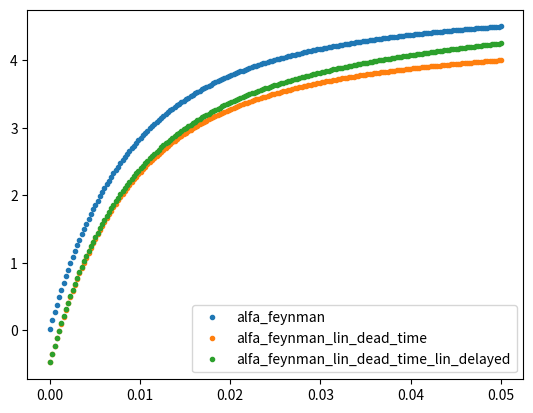

Source code (Python):
#!/usr/bin/env python
# -*- coding: utf-8 -*-

"""
Funciones utilizadas para relizar ajustes de datos experimentales
"""

import numpy as np


def func_aux(x):
    """ Función auxiliar para construir las funciones de alfa-Feynman """
    return 1 - (1 - np.exp(-x)) / x


def alfa_feynman(tau, alfa, amplitud):
    """
    Función del método de alfa-Feynman teórica

    No tiene ninguna corrección

    Y(tau) = amplitud * [1 - (1 - exp(-alfa*tau) ) / (alfa*tau)]

    donde:
        amplitud = epsilon*Diven/(alfa^2 Lambda^2)

    """
    return amplitud * func_aux(alfa*tau)


def alfa_feynman_lin_dead_time(tau, alfa, amplitud, offset):
    """
    Función del método de alfa-Feynman con tiempo muerto (lineal)

    Corrección lineal debido al tiempo muerto de la función de alfa-Feynman

    Y(tau) = amplitud * [1 - (1 - exp(-alfa*tau) ) / (alfa*tau)] - offset

    donde:
        amplitud = epsilon*Diven/(alfa^2 Lambda^2)
            siendo epsilong la eficiencia y Lambda el tiempo entre
            reproducciones
        offset = 2 R d
            siendo R la tasa de cuentas y d el tiempo muerto
    """
    return alfa_feynman(tau, alfa, amplitud) - offset


def alfa_feynman_lin_dead_time_lin_delayed(tau, alfa, amplitud, offset, slope):
    """
    Función del método de alfa-Feynman con tiempo muerto y retardados

    Corrección lineal debido al tiempo muerto de la función de alfa-Feynman
    junto con la corrección a primer orden debido a los neutrones retardados

    Y(tau) = amplitud * [1 - (1 - exp(-alfa*tau) ) / (alfa*tau)] - offset
             + slope*tau

    donde:
        amplitud = epsilon*Diven/(alfa^2 Lambda^2)
            siendo epsilong la eficiencia y Lambda el tiempo entre
            reproducciones
        offset = 2 R d
            siendo R la tasa de cuentas y d el tiempo muerto
        slope = 1/2 * alfa_delayed * C_8
            (ver paper 'Reactor Noise Experiment...' Kitamura, Journal
            of Nuc. Sci. and Tech.  vol 36,  No 8,  653-660, 1999)
    """
    return alfa_feynman(tau, alfa, amplitud) - offset + slope * tau


if __name__ == '__main__':

    import matplotlib.pyplot as plt

    t = np.linspace(50e-6, 50e-3, 200)
    Y_1 = alfa_feynman(t, 200, 5)
    Y_2 = alfa_feynman_lin_dead_time(t, 200, 5, 0.5)
    Y_3 = alfa_feynman_lin_dead_time_lin_delayed(t, 200, 5, 0.5, 5)
    plt.plot(t, Y_1, '.', label='alfa_feynman')
    plt.plot(t, Y_2, '.', label='alfa_feynman_lin_dead_time')
    plt.plot(t, Y_3, '.', label='alfa_feynman_lin_dead_time_lin_delayed')
    plt.legend()
    plt.show()
